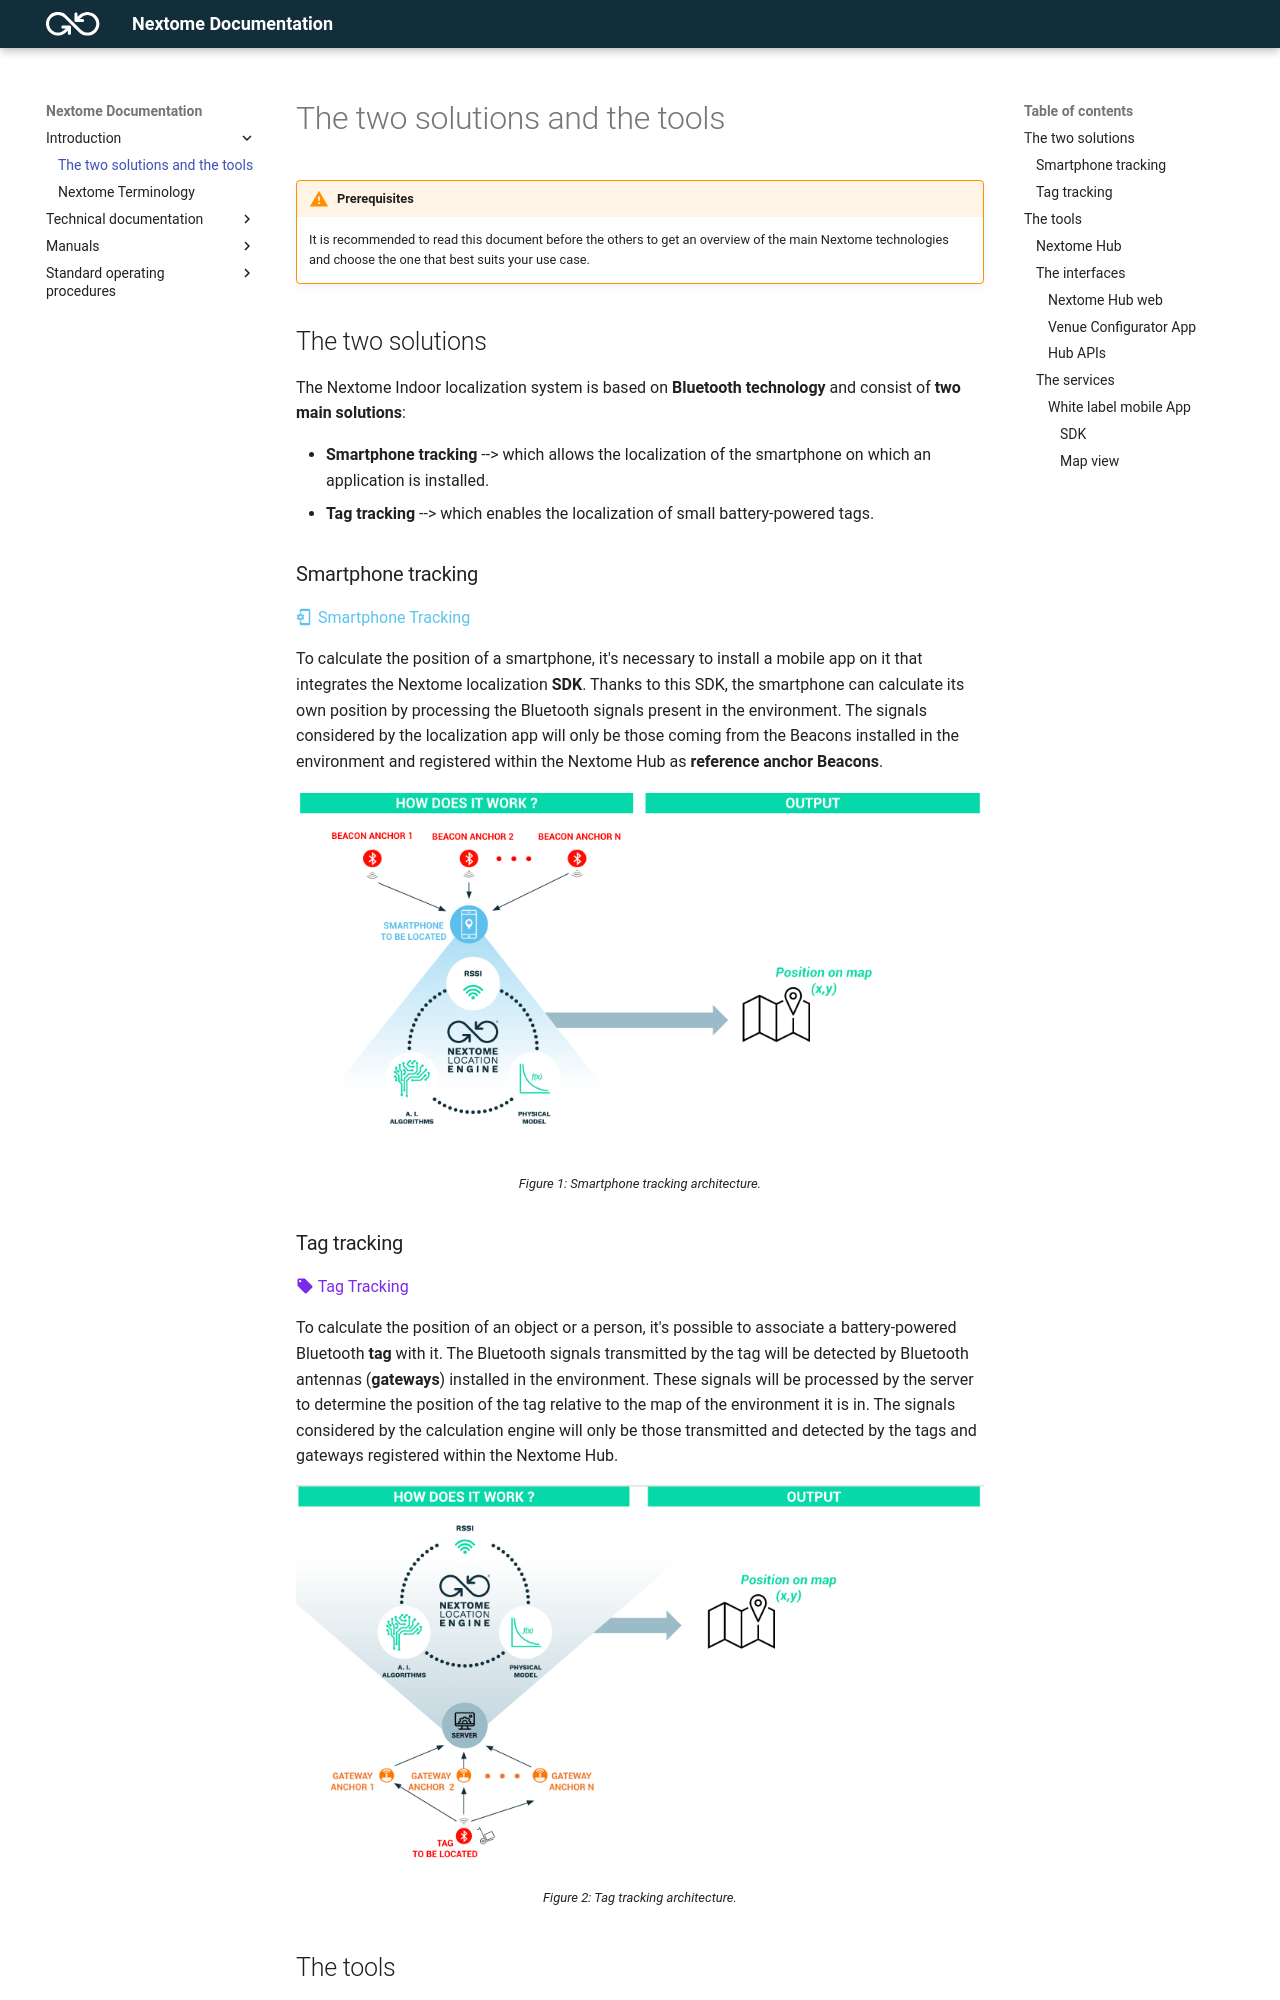

repository: Nextome/nextome.github.io · page: The two technologies and the tools/the-two-technologies-and-the-tools/index.html · generator: mkdocs

---
title: The two solutions and the tools
hide:
  - footer
---
 
# The two solutions and the tools

!!! warning "Prerequisites"
    It is recommended to read this document before the others to get an overview of the main Nextome technologies and choose the one that best suits your use case.

## The two solutions
The Nextome Indoor localization system is based on **Bluetooth technology** and consist of **two main solutions**:

- **Smartphone tracking** --> which allows the localization of the smartphone on which an application is installed.
- **Tag tracking** --> which enables the localization of small battery-powered tags.

### Smartphone tracking
<span style="color:#5BC4F0">:material-cellphone-cog: Smartphone Tracking</span>  

To calculate the position of a smartphone, it's necessary to install a mobile app on it that integrates the Nextome localization **SDK**. Thanks to this SDK, the smartphone can calculate its own position by processing the Bluetooth signals present in the environment. The signals considered by the localization app will only be those coming from the Beacons installed in the environment and registered within the Nextome Hub as **reference anchor Beacons**.

<p style="text-align: center;"><img src="/assets/Technologies and tools/1.png" width="100%"><figcaption style="text-align: center;"> <font size="2"> Figure 1: Smartphone tracking architecture.</font> </figcaption></p>

### Tag tracking
<span style="color:#7B29EA">:material-tag: Tag Tracking</span> 

To calculate the position of an object or a person, it's possible to associate a battery-powered Bluetooth **tag** with it. The Bluetooth signals transmitted by the tag will be detected by Bluetooth antennas (**gateways**) installed in the environment. These signals will be processed by the server to determine the position of the tag relative to the map of the environment it is in. The signals considered by the calculation engine will only be those transmitted and detected by the tags and gateways registered within the Nextome Hub.

<p style="text-align: center;"><img src="/assets/Technologies and tools/2.png" width="100%"><figcaption style="text-align: center;"> <font size="2"> Figure 2: Tag tracking architecture.</font> </figcaption></p>

## The tools 
This section will introduce the tools that allow interfacing with the Nextome Hub, providing the ability to utilize the solutions described above.

<p style="text-align: center;"><img src="/assets/Technologies and tools/3.png" width="100%"><figcaption style="text-align: center;"> <font size="2"> Figure 3: Overview tools.</font> </figcaption></p>

### Nextome Hub
<span style="color:#5BC4F0">:material-cellphone-cog: Smartphone Tracking</span>   <span style="color:#7B29EA">:material-tag: Tag Tracking</span> 

The Nextome Hub is the core of the Nextome system, housing the localization engine, all the necessary information for calculation, and the history of calculated data where required.
